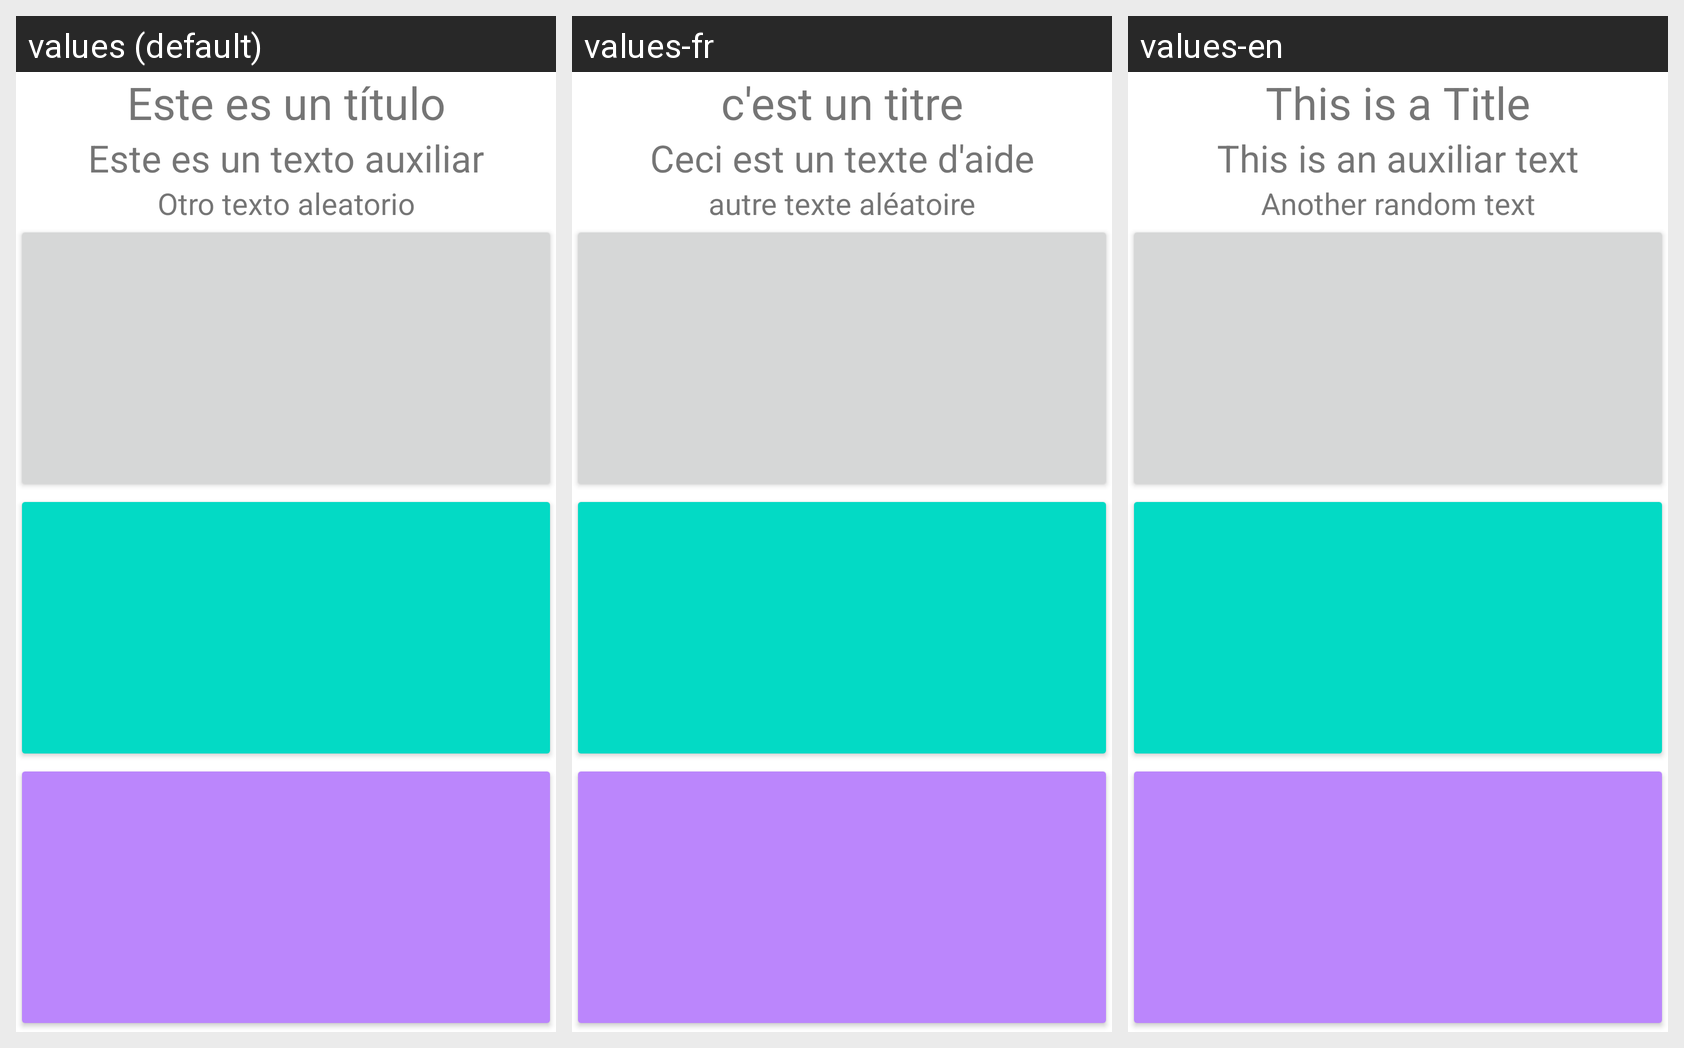

For this localized Android screen grid, give each drawn string resource with its value in every locale shown.
Android screen res/layout/activity_main.xml rendered under 3 locales, left to right: values (default), values-fr, values-en. Device: Nexus 5 (rendered at 1080×1920; each locale shown at half size, 540×960, under a caption strip naming it); theme Theme.MultiLanguageExample.
Strings drawn on this screen, with the default value and each locale's value (text and hints the layout hard-codes, and strings that could not be matched under every locale, appear in the picture but are not listed):

title
  values: Este es un título
  values-fr: c'est un titre
  values-en: This is a Title

any_text
  values: Este es un texto auxiliar
  values-fr: Ceci est un texte d'aide
  values-en: This is an auxiliar text

other_random_text
  values: Otro texto aleatorio
  values-fr: autre texte aléatoire
  values-en: Another random text
